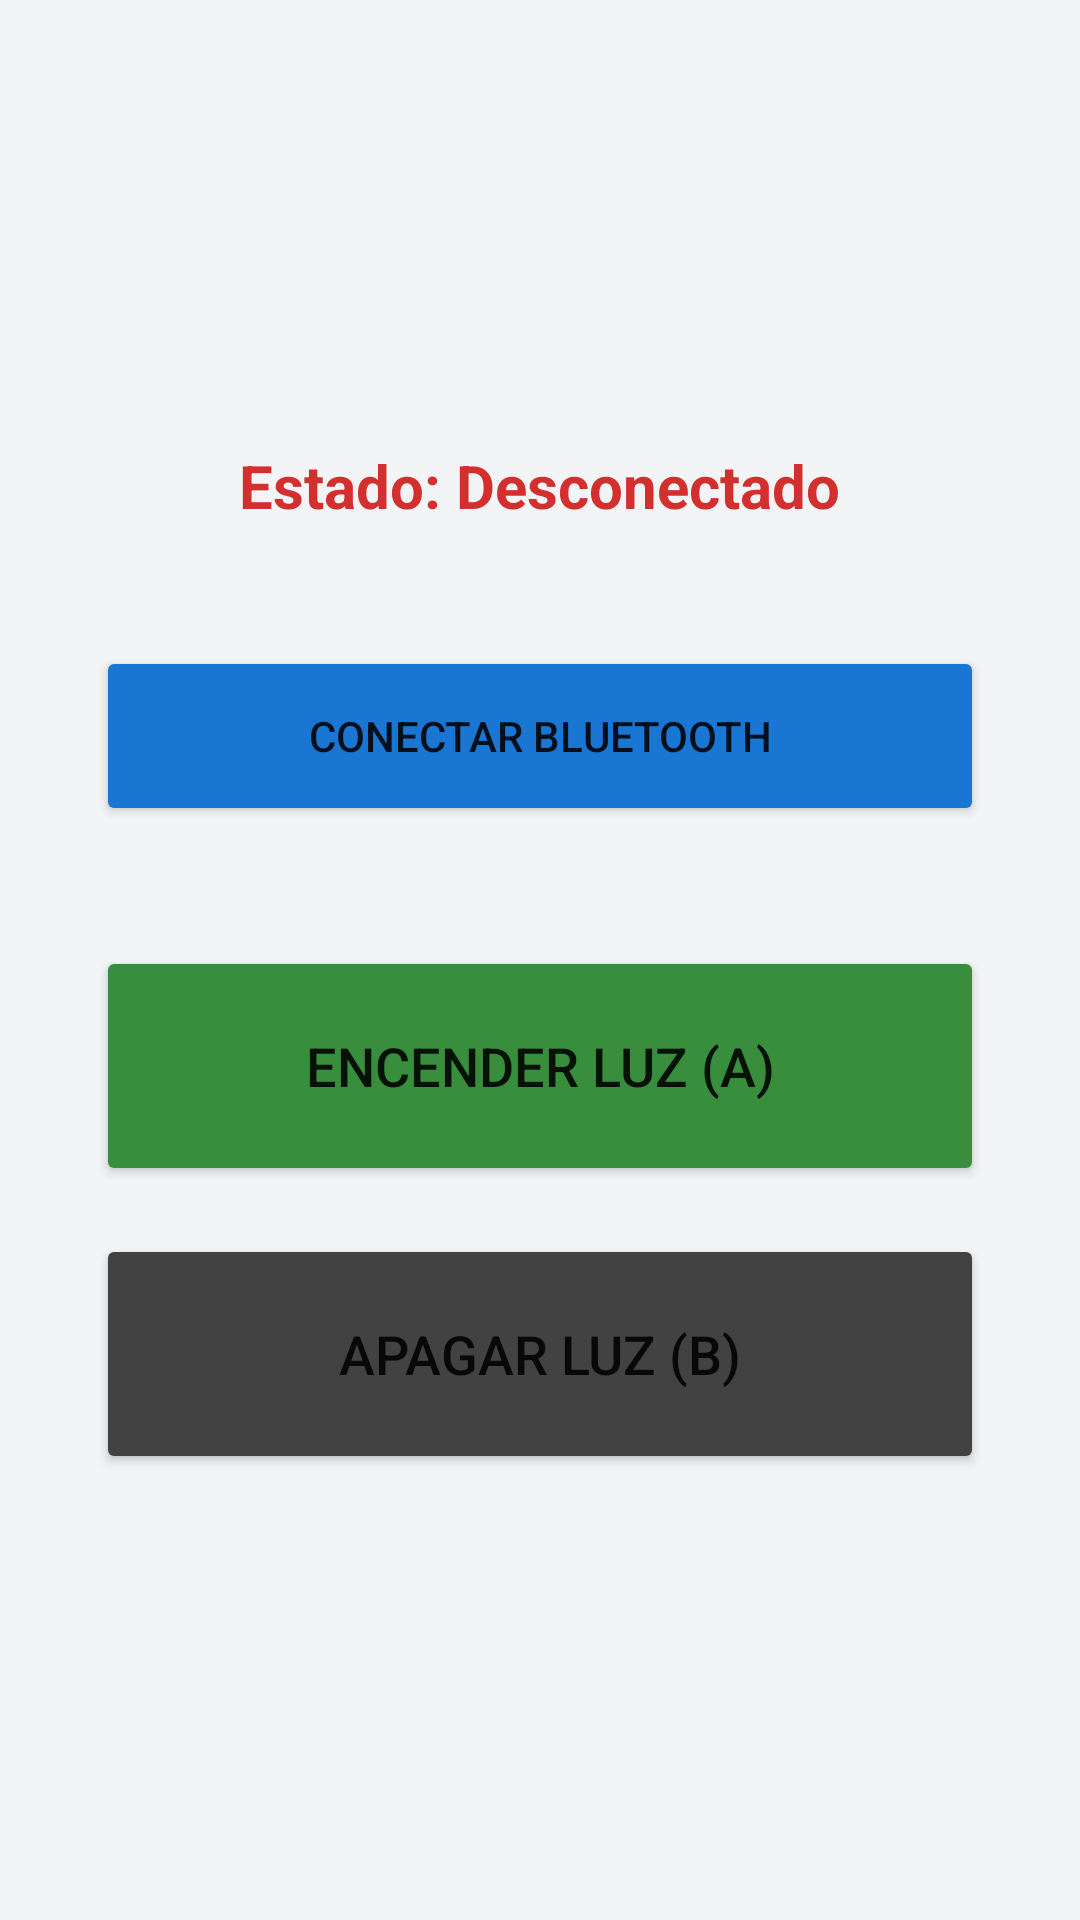

Produce the Android XML layout that renders to this screen, including the resource entries it uses.
<!-- AndroidManifest.xml: application theme Theme.AppCompat.DayNight.NoActionBar -->
<!-- res/layout/activity_control.xml -->
<?xml version="1.0" encoding="utf-8"?>
<LinearLayout xmlns:android="http://schemas.android.com/apk/res/android"
    android:layout_width="match_parent"
    android:layout_height="match_parent"
    android:orientation="vertical"
    android:gravity="center"
    android:padding="32dp"
    android:background="#F3F4F6">

    <TextView
        android:id="@+id/tvEstadoBluetooth"
        android:layout_width="wrap_content"
        android:layout_height="wrap_content"
        android:text="Estado: Desconectado"
        android:textSize="20sp"
        android:textStyle="bold"
        android:textColor="#D32F2F"
        android:layout_marginBottom="40dp" />

    <Button
        android:id="@+id/btnConectar"
        android:layout_width="match_parent"
        android:layout_height="60dp"
        android:text="CONECTAR BLUETOOTH"
        android:backgroundTint="#1976D2"
        android:layout_marginBottom="40dp" />

    <Button
        android:id="@+id/btnEncender"
        android:layout_width="match_parent"
        android:layout_height="80dp"
        android:layout_marginBottom="16dp"
        android:backgroundTint="#388E3C"
        android:text="ENCENDER LUZ (A)"
        android:textSize="18sp" />

    <Button
        android:id="@+id/btnApagar"
        android:layout_width="match_parent"
        android:layout_height="80dp"
        android:text="APAGAR LUZ (B)"
        android:textSize="18sp"
        android:backgroundTint="#424242" />

</LinearLayout>
<!-- resources referenced by this layout -->
<resources>

</resources>
